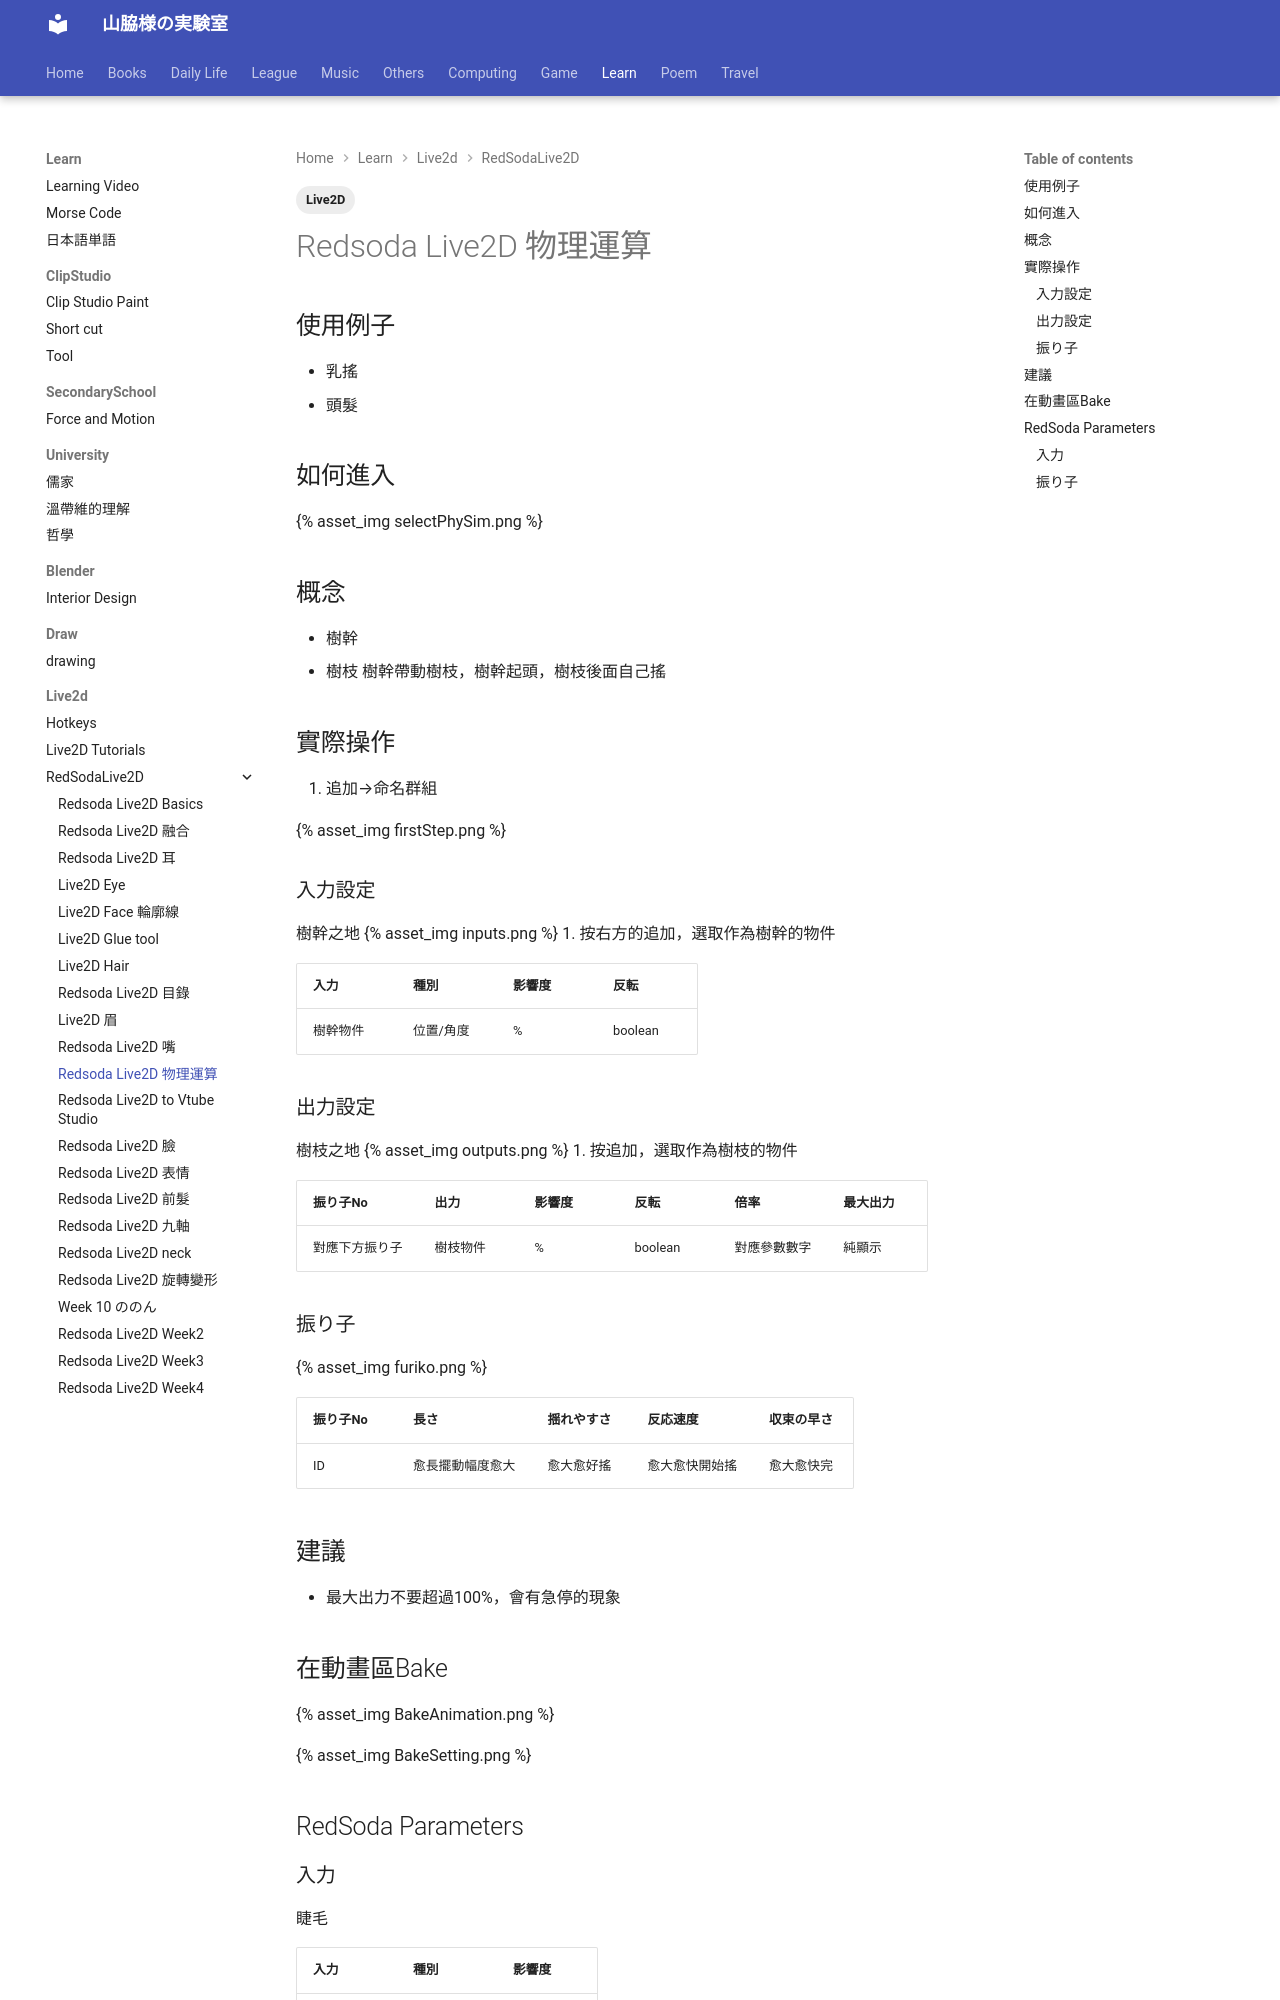

repository: satouboolean/satouboolean.github.io · page: learn/live2d/RedSodaLive2D/PhysicalSim/index.html · generator: mkdocs

---
title: Redsoda Live2D 物理運算
tags:
  - Live2D
categories: animation
---

## 使用例子
- 乳搖
- 頭髮

## 如何進入
{% asset_img selectPhySim.png %}

## 概念
- 樹幹
- 樹枝
樹幹帶動樹枝，樹幹起頭，樹枝後面自己搖

## 實際操作
1. 追加→命名群組

{% asset_img firstStep.png %}

### 入力設定 
樹幹之地
{% asset_img inputs.png %}
1. 按右方的追加，選取作為樹幹的物件

| 入力   | 種別    | 影響度 | 反転      |
| ---- | ----- | --- | ------- |
| 樹幹物件 | 位置/角度 | %   | boolean |

### 出力設定 
樹枝之地
{% asset_img outputs.png %}
1. 按追加，選取作為樹枝的物件

| 振り子No   | 出力   | 影響度 | 反転      | 倍率     | 最大出力 |
| ------- | ---- | --- | ------- | ------ | ---- |
| 對應下方振り子 | 樹枝物件 | %   | boolean | 對應參數數字 | 純顯示  |

### 振り子
{% asset_img furiko.png %}

| 振り子No | 長さ       | 揺れやすさ | 反応速度    | 収束の早さ |
| ----- | -------- | ----- | ------- | ----- |
| ID    | 愈長擺動幅度愈大 | 愈大愈好搖 | 愈大愈快開始搖 | 愈大愈快完 |

## 建議
- 最大出力不要超過100%，會有急停的現象


## 在動畫區Bake

{% asset_img BakeAnimation.png %}

{% asset_img BakeSetting.png %}

## RedSoda Parameters
